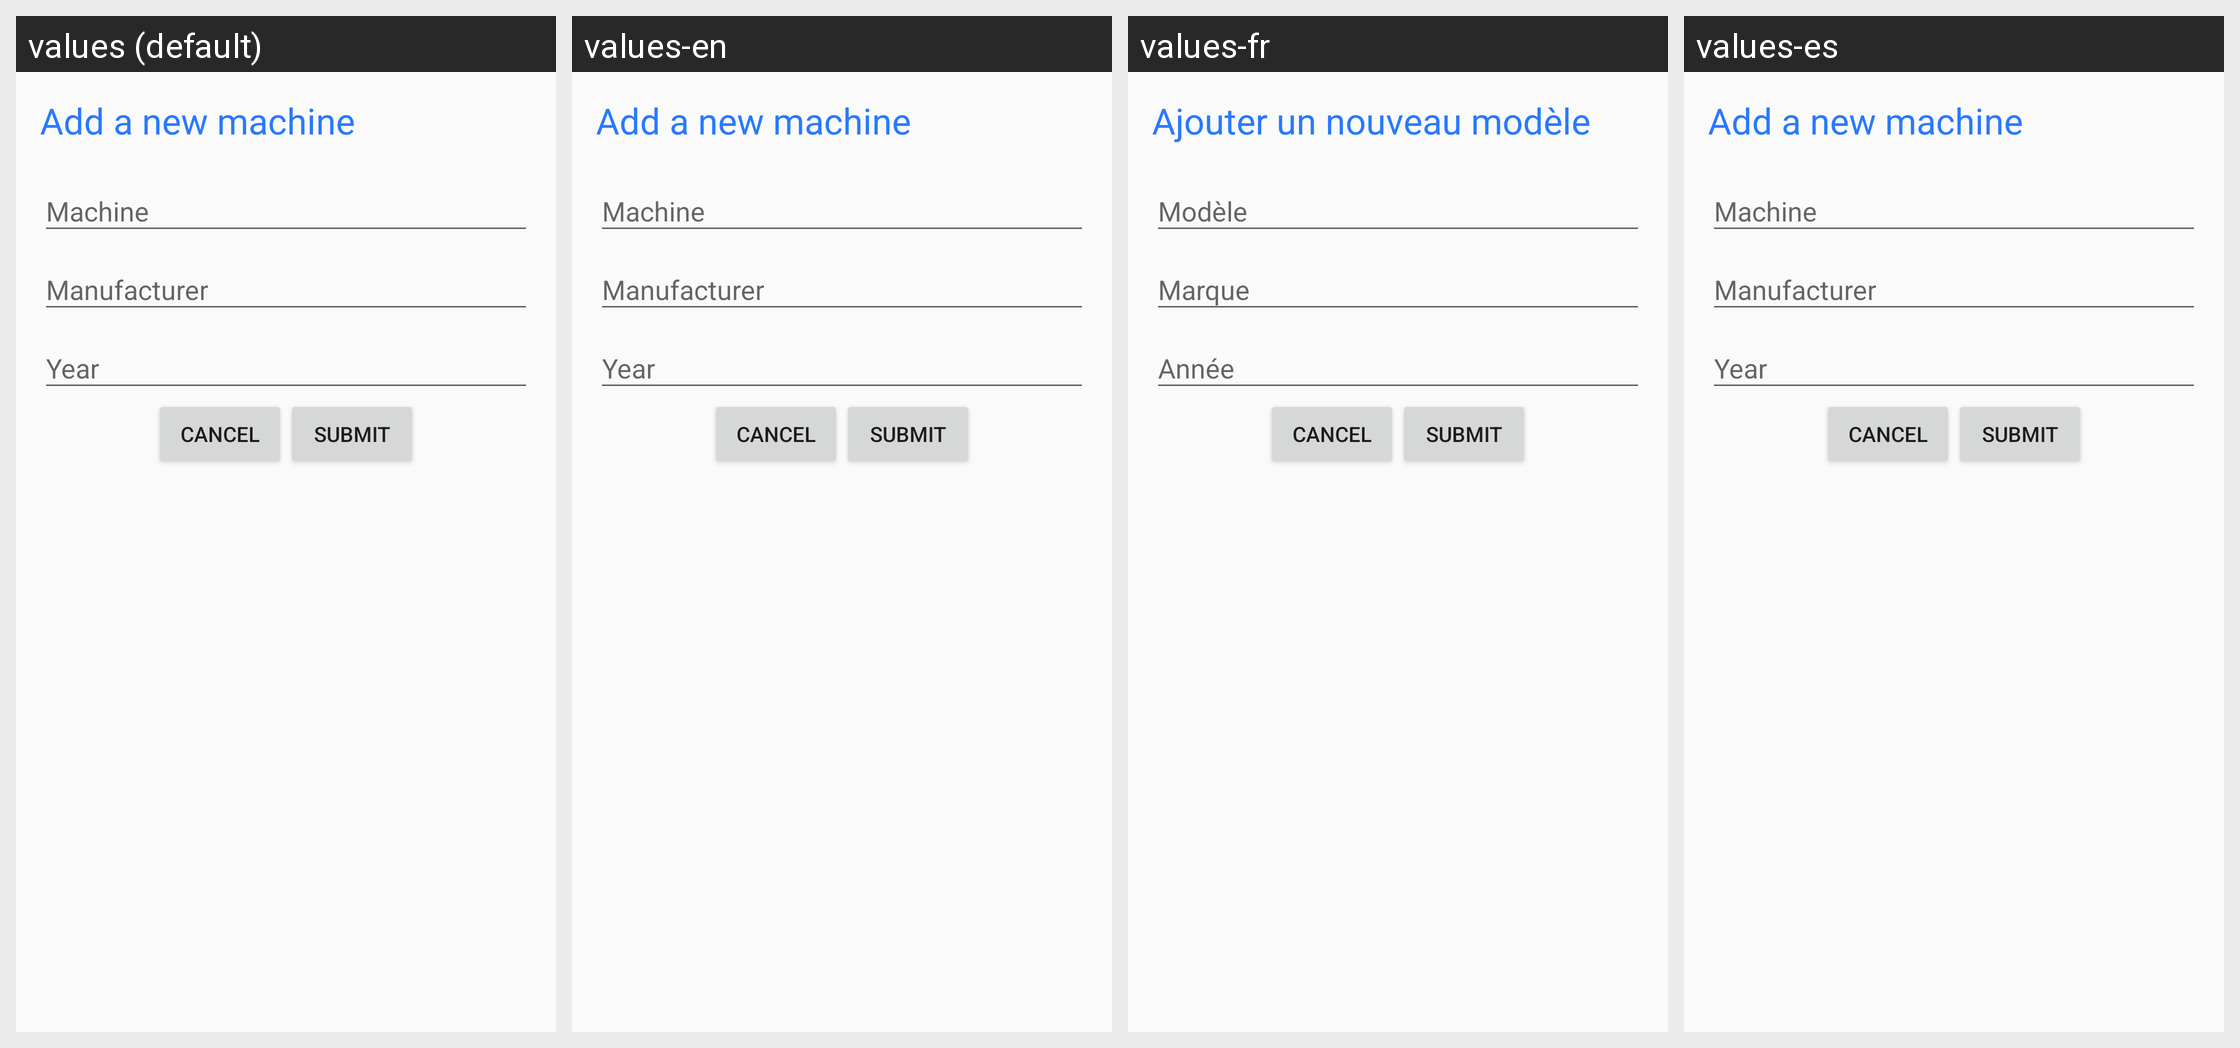

Here is an Android app screen in its default locale and in the app's own translations. Write out the translated-string differences for the strings that appear on this screen.
Android screen res/layout/pop_newmodel.xml rendered under 4 locales, left to right: values (default), values-en, values-fr, values-es. Device: Nexus 5 (rendered at 1080×1920; each locale shown at half size, 540×960, under a caption strip naming it); theme Theme.AppCompat.Light.
Strings drawn on this screen, with the default value and each locale's value (text and hints the layout hard-codes, and strings that could not be matched under every locale, appear in the picture but are not listed):

ajoute_new_model
  values: Add a new machine
  values-en: Add a new machine
  values-fr: Ajouter un nouveau modèle
  values-es: Add a new machine  [not translated; the default value is used]

model
  values: Machine
  values-en: Machine
  values-fr: Modèle
  values-es: Machine  [not translated; the default value is used]

annee
  values: Year
  values-en: Year
  values-fr: Année
  values-es: Year  [not translated; the default value is used]
